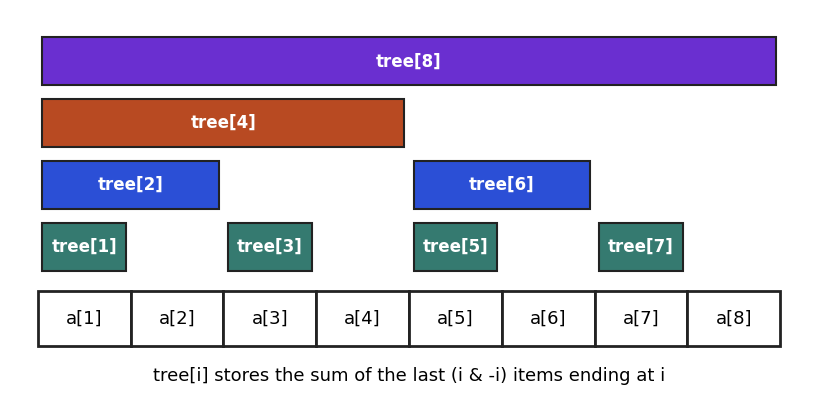

Recreate this plot in Python.
import matplotlib
matplotlib.use("Agg")
import matplotlib.pyplot as plt
BLUE, ORANGE, TEAL, RED, PURPLE = "#2b4fd6", "#b84a22", "#357a70", "#aa2d26", "#6a2fd0"
plt.rcParams.update({"font.size": 14, "font.family": "DejaVu Sans"})

def layout(t):
    """Return nodes [(val, x, y)] and edges [(i, j)] for a tuple tree (int = leaf)."""
    nodes, edges, cnt = [], [], [0]
    def go(t, d):
        if t is None:
            return None
        if isinstance(t, int):
            t = (t, None, None)
        v, l, r = t
        li = go(l, d + 1)
        i = len(nodes)
        nodes.append((v, cnt[0], -d * 1.4))
        cnt[0] += 1
        ri = go(r, d + 1)
        for c in (li, ri):
            if c is not None:
                edges.append((i, c))
        return i
    go(t, 0)
    return nodes, edges

def draw(ax, t, fill=None, edgecol=None, ecolor="#555555", r=0.36, fs=15, bold=()):
    fill = fill or {}
    edgecol = edgecol or {}
    nodes, edges = layout(t)
    for i, j in edges:
        a, b = nodes[i], nodes[j]
        col, lw = ecolor, 2
        if (a[0], b[0]) in edgecol:
            col, lw = edgecol[(a[0], b[0])], 4
        ax.plot([a[1], b[1]], [a[2], b[2]], color=col, lw=lw, zorder=1)
    for v, x, y in nodes:
        f = fill.get(v, "white")
        ax.add_patch(plt.Circle((x, y), r, fc=f, ec="#222222", lw=2, zorder=2))
        tc = "white" if f not in ("white", "#f3f3f3") else "#111111"
        ax.text(x, y, str(v), ha="center", va="center", fontsize=fs, color=tc, zorder=3, fontweight="bold")
    xs = [n[1] for n in nodes]; ys = [n[2] for n in nodes]
    ax.set_xlim(min(xs) - 0.8, max(xs) + 0.8)
    ax.set_ylim(min(ys) - 0.8, max(ys) + 0.8)
    ax.set_aspect("equal")
    ax.axis("off")
    return {v: (x, y) for v, x, y in nodes}

T = (8, (3, 1, (6, 4, 7)), (10, None, (14, 13, None)))
fig, ax = plt.subplots(figsize=(8.4, 4.4), dpi=110)
n = 8
cols = {1: TEAL, 2: BLUE, 3: TEAL, 4: ORANGE, 5: TEAL, 6: BLUE, 7: TEAL, 8: PURPLE}
rows = {1: 0, 3: 0, 5: 0, 7: 0, 2: 1, 6: 1, 4: 2, 8: 3}
for i in range(1, n + 1):
    low = i & -i
    lo = i - low
    y = rows[i]
    ax.add_patch(plt.Rectangle((lo + 0.05, y * 0.9 + 1.1), low - 0.1, 0.7, fc=cols[i], ec="#222222", lw=1.5))
    ax.text(lo + low / 2, y * 0.9 + 1.45, f"tree[{i}]", ha="center", va="center", color="white", fontsize=12, fontweight="bold")
for i in range(1, n + 1):
    ax.add_patch(plt.Rectangle((i - 1, 0), 1, 0.8, fc="white", ec="#222222", lw=2))
    ax.text(i - 0.5, 0.4, f"a[{i}]", ha="center", va="center", fontsize=13)
ax.text(4, -0.5, "tree[i] stores the sum of the last (i & -i) items ending at i", ha="center", fontsize=13)
ax.set_xlim(-0.3, 8.3); ax.set_ylim(-0.9, 4.9); ax.axis("off")
fig.tight_layout(); fig.savefig("dsa7_fenwick.png")
